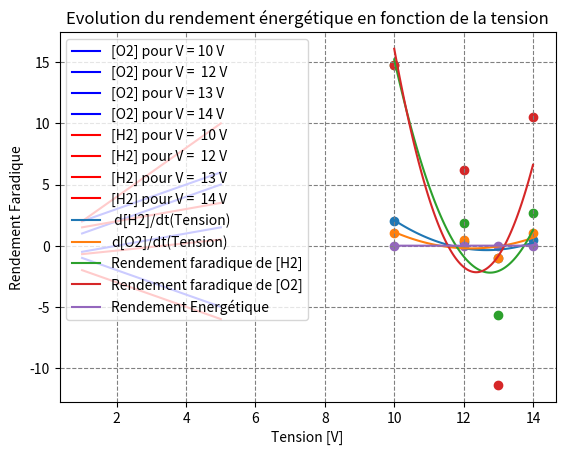

This chart was generated by the following Python code:
import numpy as np
import matplotlib
import matplotlib.pyplot as plt 

#Have to create a graph where O2 and H2 concentration are shown. 1 droite per pH

####################################### DATA Fixed #######################################




R = 8.314
T = 314 #[K]
ZO2 = 4
ZH2 = 2
F = 96485.3
p = 101325 #UNITE ????
Volume = 3 #[L]

####################################### DATA Experience #######################################
Tension1 = 10
Tension2 = 12
Tension3 = 13
Tension4 = 14
Tension = np.array([Tension1,Tension2,Tension3,Tension4])
Courrant = np.array([1,2,3,4])



degree_vitesse = 2#MIGHT HAVE TO CHANGE DEGREE HERE WILL SET TWO
degree_rendement_energetique = 2 #MIGHT HAVE TO CHANGE DEGREE HERE WILL SET TWO

time1 = np.array([1,2,3,4,5]) #[s]
O_2_Tension1 = np.array([1,2,3,4,5]) #[mol/L]
time1 = np.array([1,2,3,4,5]) #[s]
H_2_Tension1 = np.array([2,4,6,8,10]) #[mol/L]


time2 = np.array([1,2,3,4,5]) #[s]
O_2_Tension2 = np.array([-0.5,0,0.5,1,1.5]) #[mol/L]
time2 = np.array([1,2,3,4,5]) #[s]
H_2_Tension2 = np.array([-0.69,-0.4,-0.1,0.2,0.5]) #[mol/L]


time3 = np.array([1,2,3,4,5]) #[s]
O_2_Tension3 = np.array([-1,-2,-3,-4,-5]) #[mol/L]
time3 = np.array([1,2,3,4,5]) #[s]
H_2_Tension3 = np.array([-2,-3,-4,-5,-6]) #[mol/L]

time4 = np.array([1,2,3,4,5]) #[s]
O_2_Tension4 = np.array([2,3,4,5,6]) #[mol/L]
time4 = np.array([1,2,3,4,5]) #[s]
H_2_Tension4 = np.array([1.5,2,2.5,3,3.5]) #[mol/L]


####################################### Plot First GRAPH f : t -> [O2], t -> [H2] for different I level #######################################

ax = plt.subplot(1, 1, 1)
ax.plot(time1,O_2_Tension1, label="[O2] pour V = " + str(Tension1) + " V", color="blue")
ax.plot(time2,O_2_Tension2, label="[O2] pour V =  " + str(Tension2)+ " V",color="blue")
ax.plot(time3,O_2_Tension3, label="[O2] pour V = "+ str(Tension3)+ " V",color="blue")
ax.plot(time4,O_2_Tension4, label="[O2] pour V = "+ str(Tension4)+ " V",color="blue")


ax.plot(time1,H_2_Tension1, label="[H2] pour V =  " + str(Tension1)+ " V" ,color="red")
ax.plot(time2,H_2_Tension2, label="[H2] pour V =  " + str(Tension2)+ " V",color="red")
ax.plot(time3,H_2_Tension3, label="[H2] pour V =  " + str(Tension3)+ " V",color="red")
ax.plot(time4,H_2_Tension4, label="[H2] pour V =  " + str(Tension4)+ " V",color="red")
    
plt.title("Variation de [O2] et [H2] pour differentes tensions")
ax.grid(color='gray',linestyle='dashed') 
ax.grid(color='gray',linestyle='dashed')
ax.legend()
plt.xlabel("Temps [s]")
plt.ylabel("Concentration [mol/L]")

plt.show()


####################################### Calculating the speed of of apparition at each Tension level #######################################
### d[O2]/dt
coef = np.polyfit(time1, O_2_Tension1,1)
poly = np.poly1d(coef)
der = np.polyder(poly)

speed_O2_Tension1 = der.coef[0]

coef = np.polyfit(time2, O_2_Tension2,1)
poly = np.poly1d(coef)
der = np.polyder(poly)

speed_O2_Tension2 = der.coef[0]

coef = np.polyfit(time3, O_2_Tension3,1)
poly = np.poly1d(coef)
der = np.polyder(poly)

speed_O2_Tension3 = der.coef[0]


coef = np.polyfit(time4, O_2_Tension4,1)
poly = np.poly1d(coef)
der = np.polyder(poly)

speed_O2_Tension4 = der.coef[0]


### Now the d[H2]/dt

coef = np.polyfit(time1, H_2_Tension1,1)
poly = np.poly1d(coef)
der = np.polyder(poly)

speed_H2_Tension1 = der.coef[0]

coef = np.polyfit(time2, H_2_Tension2,1)
poly = np.poly1d(coef)
der = np.polyder(poly)

speed_H2_Tension2 = der.coef[0]

coef = np.polyfit(time3, H_2_Tension3,1)
poly = np.poly1d(coef)
der = np.polyder(poly)

speed_H2_Tension3 = der.coef[0]


coef = np.polyfit(time4, H_2_Tension4,1)
poly = np.poly1d(coef)
der = np.polyder(poly)

speed_H2_Tension4 = der.coef[0]


##Calculating arrays to plot
speed_H2 = np.array([speed_H2_Tension1,speed_H2_Tension2, speed_H2_Tension3, speed_H2_Tension4])
speed_O2 =  np.array([speed_O2_Tension1,speed_O2_Tension2,speed_O2_Tension3,speed_O2_Tension4])

##Courbe de tendance des vitesse
speed_poly_H2 = np.polyfit(Tension,speed_H2,degree_vitesse)
polytoplot_H2 = np.poly1d(speed_poly_H2)
speed_poly_O2 = np.polyfit(Tension,speed_O2,degree_vitesse)
polytoplot_O2 = np.poly1d(speed_poly_O2)
x = np.linspace(Tension[0],Tension[-1],100)

##Plot
ax2 = plt.subplot(1, 1, 1)
plt.title("Evolution de la vitesse d'apparition de O2 et H2 pour differentes tensions")

ax2.scatter(Tension,speed_H2)
ax2.scatter(Tension,speed_O2)
ax2.plot(x,polytoplot_H2(x),label=" d[H2]/dt(Tension)")
ax2.plot(x,polytoplot_O2(x),label="d[O2]/dt(Tension)")
plt.xlabel("Tension [V]")
plt.ylabel("Vitesse de concentration [mol/(L*s)]")
ax2.legend()
plt.show()



####################################### Calculating the rendement Faradique #######################################
##Formule = vitesse_observée/vitesse_théorique

##ATTENTION MAINTENANT I et V sont des ARRAYS DE VALEURS    
vitesse_theorique_O2 = (Tension*R*T)/(ZO2*F)
vitesse_theorique_H2 = (Tension*R*T)/(ZH2*F)

evolution_rendement_faradique_O2 = np.empty_like(speed_O2)
evolution_rendement_faradique_H2 = np.empty_like(speed_H2)


evolution_rendement_faradique_H2 = speed_H2/vitesse_theorique_H2
evolution_rendement_faradique_O2 =  speed_O2/vitesse_theorique_O2


##Courbe de tendance rendement faradique
evolution_rendement_faradique_H2_poly = np.polyfit(Tension,evolution_rendement_faradique_H2,degree_vitesse)
polytoplot_rendement_faradique_H2 = np.poly1d(evolution_rendement_faradique_H2_poly)
evolution_rendement_faradique_O2_poly = np.polyfit(Tension,evolution_rendement_faradique_O2,degree_vitesse)#MIGHT HAVE TO CHANGE DEGREE HERE WILL SET TWO
polytoplot_rendement_faradique_O2 = np.poly1d(evolution_rendement_faradique_O2_poly)
x = np.linspace(Tension[0],Tension[-1],100)

##Plot
ax3 = plt.subplot(1, 1, 1)
plt.title("Evolution du rendement faradique pour differentes tensions")
ax3.scatter(Tension,evolution_rendement_faradique_H2)
ax3.scatter(Tension,evolution_rendement_faradique_O2)
ax3.plot(x,polytoplot_rendement_faradique_H2(x),label="Rendement faradique de [H2]")
ax3.plot(x,polytoplot_rendement_faradique_O2(x),label="Rendement faradique de [O2]")
ax3.legend()
plt.xlabel("Tension [V]")
plt.ylabel("Rendement Faradique")
plt.show()


####################################### Calculating the rendement Energétique #######################################
##Formule = Energie consommee/Energie necessaire

Energie_necessaire = 285.8*(p*Volume)/(R*T)
Energie_consommee = (Courrant*Volume*Tension)
evolution_rendement_energetique = Energie_consommee/Energie_necessaire #tension est un array


##Courbe de tendance rendement Energétique
evolution_rendement_energetique_poly = np.polyfit(Tension,evolution_rendement_energetique,degree_rendement_energetique)
polytoplot_rendement_energetique = np.poly1d(evolution_rendement_energetique_poly)

x = np.linspace(Tension[0],Tension[-1],100)

##Plot
ax4 = plt.subplot(1, 1, 1)
ax4.scatter(Tension,evolution_rendement_energetique)
plt.title("Evolution du rendement énergétique en fonction de la tension")
ax4.plot(x,polytoplot_rendement_energetique(x),label="Rendement Energétique")
ax4.legend()
plt.xlabel("Tension [V]")
plt.ylabel("Rendement Faradique")
plt.show()
